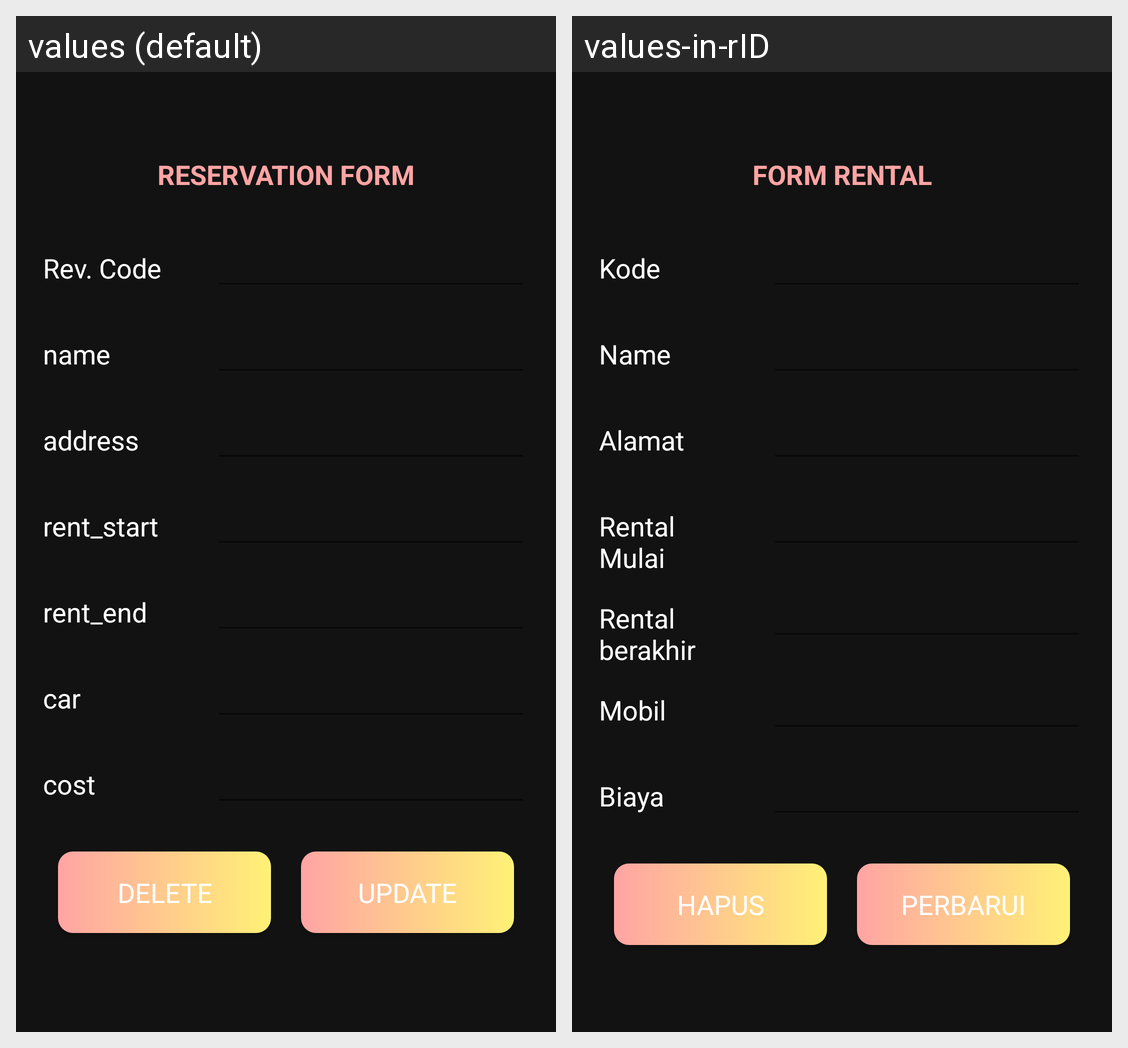

Translations of the strings shown on this Android screen, per locale in the grid:
Android screen res/layout/update_input.xml rendered under 2 locales, left to right: values (default), values-in-rID. Device: Nexus 5 (rendered at 1080×1920; each locale shown at half size, 540×960, under a caption strip naming it); theme AppTheme.
Strings drawn on this screen, with the default value and each locale's value (text and hints the layout hard-codes, and strings that could not be matched under every locale, appear in the picture but are not listed):

reservation_form
  values: Reservation Form
  values-in-rID: Form Rental

rev_code
  values: Rev. Code
  values-in-rID: Kode

name
  values: name
  values-in-rID: Name

address
  values: address
  values-in-rID: Alamat

rent_start
  values: rent_start
  values-in-rID: Rental Mulai

rent_end
  values: rent_end
  values-in-rID: Rental berakhir

car
  values: car
  values-in-rID: Mobil

cost
  values: cost
  values-in-rID: Biaya

delete
  values: DELETE
  values-in-rID: HAPUS

update
  values: UPDATE
  values-in-rID: Perbarui
